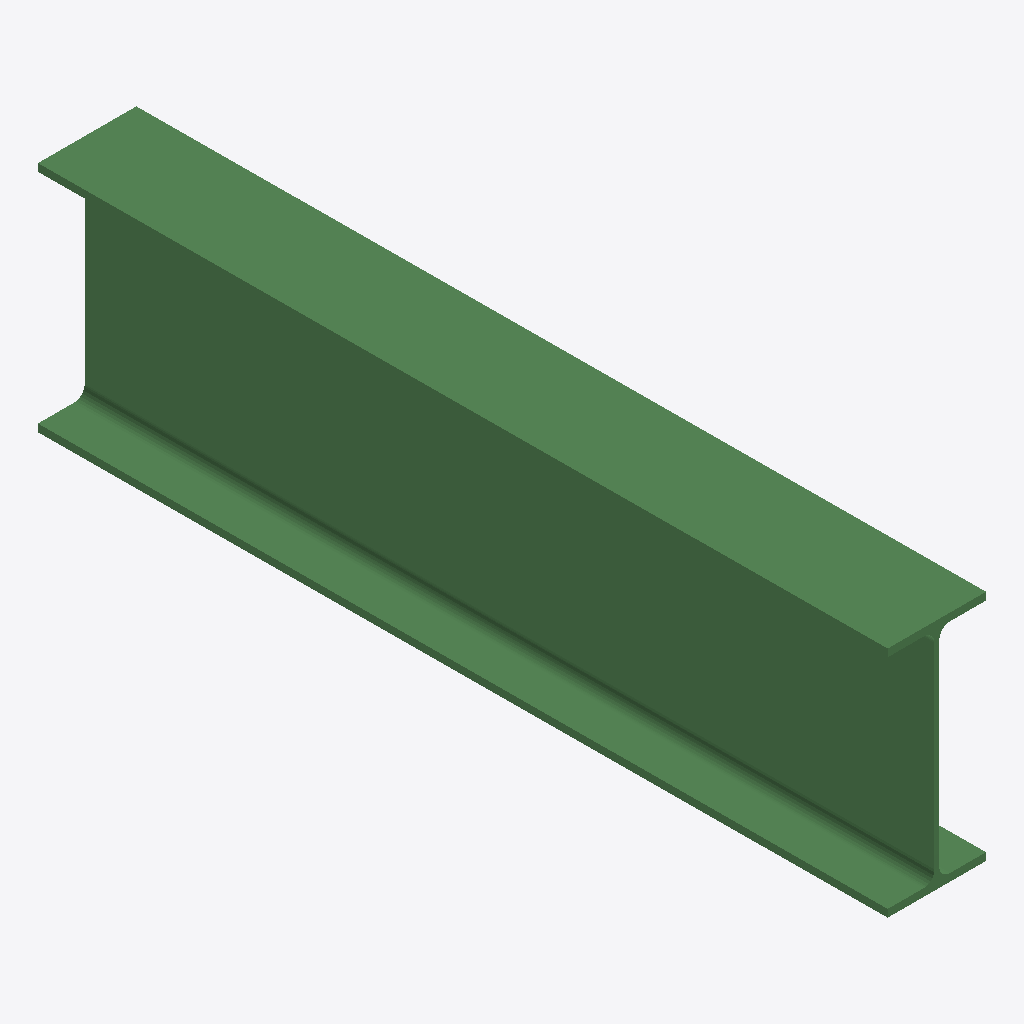
Isometric view of an IFC building model (IFC-SPF (STEP), schema IFC2X3, length unit millimetre), seen from the south-west, elements coloured by IFC class: 1 beam (green).
Extent 0.2 m × 1.6 m × 0.5 m (x, y, z). Storeys (1): Undefined at 0.00 m. Elements (1): 1 IfcBeam.

HEADER;
FILE_DESCRIPTION(('ViewDefinition[AISC_Steel_Detailing]','Option [BaseQuantities:Off]','Option [GridExport:On]','Option [Assemblies:Off]','Option [Bolts:On]','Option [Rebars:On]','Option [PourObjects:Off]','Option [Welds:On]','Option [SurfaceTreatments:On]','Option [LocationBy:0]','Option [ViewColors:Off]','Option [SectionedSpine:Off]','[2 more]'),'2;1');
FILE_NAME('b_254_Qty_1.ifc','2026-05-16T11:53:11',('GIOVANNIPC\\gcorrea'),('Structural Designer'),'IFC Database version: Work','Tekla Structures 2020 Service Pack 5, IFC Export','');
FILE_SCHEMA(('IFC2X3'));
ENDSEC;
DATA;
#37=IFCPROJECT('2G7ZFDNE16yBDU14FA92Me',#5,'Proyecto',$,$,$,$,(#11),#36);
#39=IFCSITE('2xvEzEinjBTea80yOTcujY',#5,'Obra',$,$,#38,$,$,.ELEMENT.,$,$,$,$,$);
#41=IFCBUILDING('2$eQTqqn10c9v1iyMaep8X',#5,'Undefined',$,$,#40,$,$,.ELEMENT.,$,$,$);
#43=IFCBUILDINGSTOREY('29hdEUCErFze9E_VIAceOd',#5,'Undefined',$,$,#42,$,$,.ELEMENT.,0.0);
#74=IFCBEAM('2OnIENgQT3cenx6$yn5gez',#44,'BEAM','IPE450','IPE450',#48,#73,'ID98c52397-a9a7-439a-8c7b-1bff3116aa3d');
ENDSEC;
